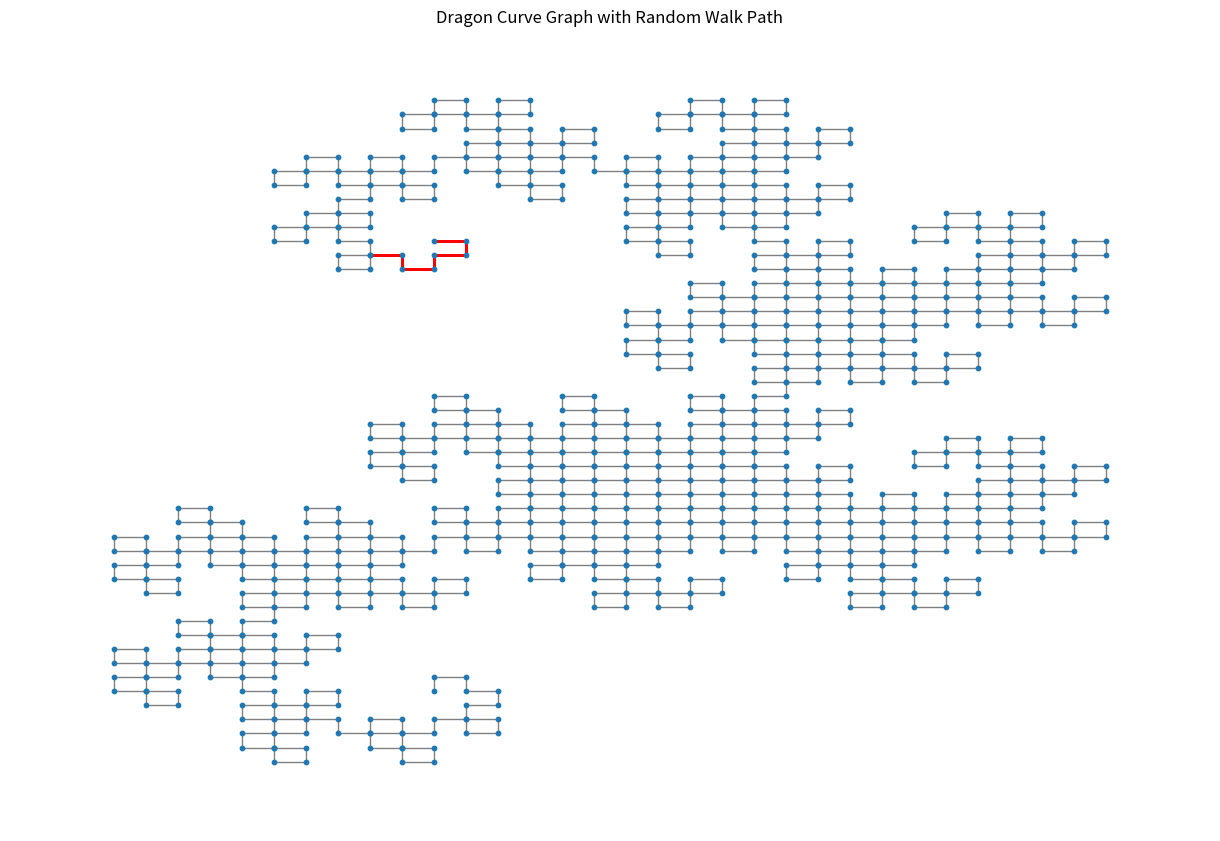
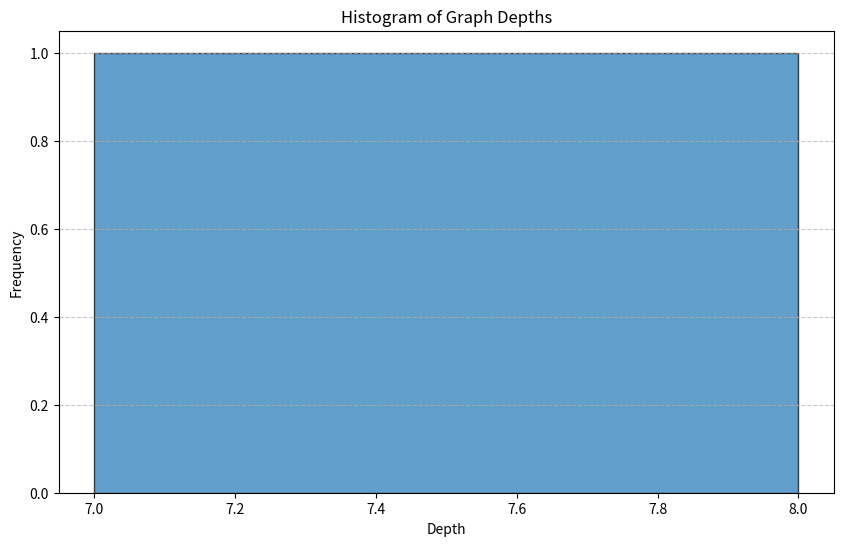

These charts were generated, in order, by the following Python code:
import numpy as np
import matplotlib.pyplot as plt
import networkx as nx
import random

def generate_dragon_curve(iterations):
    curve = [0 + 0j, 1 + 0j]
    for _ in range(iterations):
        curve_extension = [1j * (p - curve[-1]) + curve[-1] for p in reversed(curve[:-1])]
        curve.extend(curve_extension)
    return curve

def dragon_curve_to_graph(curve):
    G = nx.Graph()
    for i in range(len(curve) - 1):
        G.add_edge(i, i + 1)
    return G

def move_and_extend_dragon(start_node, G, steps, iterations_to_extend):
    current_node = start_node
    path = []
    visited_nodes = {current_node}

    for _ in range(steps):
        neighbors = list(G.neighbors(current_node))
        if neighbors:
            if len(G.nodes) < (2 ** iterations_to_extend) + 1:
                curve = generate_dragon_curve(iterations_to_extend)
                dragon_graph = dragon_curve_to_graph(curve)
                G = nx.compose(G, dragon_graph)

            # next_node = random.choice(neighbors)

            weights = []
            for neighbor in neighbors:
                if neighbor not in visited_nodes:
                    weights.append(3)
                else:
                    weights.append(1)

            total_weight = sum(weights)
            probabilities = [w / total_weight for w in weights]
            next_node = random.choices(neighbors, weights=probabilities, k=1)[0]

            path.append((current_node, next_node))
            current_node = next_node
            visited_nodes.add(current_node)
        else:
            break

    visited_subgraph = G.subgraph(visited_nodes)
    depth = nx.diameter(visited_subgraph)
    return path, depth, G

N = 1
result = []
for i in range(N):
    iterations = 10
    steps = 50
    iterations_to_extend = 3

    curve = generate_dragon_curve(iterations)
    dragon_graph = dragon_curve_to_graph(curve)
    start_node = 0
    random_walk_path, depths, extended_graph = move_and_extend_dragon(start_node, dragon_graph, steps, iterations_to_extend)

    print("Random Walk Path:")
    for edge in random_walk_path:
        print(edge)

    result.append(depths)
    print(i)
    pos = {i: (p.real, p.imag) for i, p in enumerate(curve)}
    plt.figure(figsize=(12, 8))
    nx.draw(extended_graph, pos, with_labels=False, node_size=10, edge_color='gray')
    nx.draw_networkx_edges(extended_graph, pos, edgelist=random_walk_path, edge_color='red', width=2)
    plt.title("Dragon Curve Graph with Random Walk Path")
    plt.show()

print(result)
plt.figure(figsize=(10, 6))
plt.hist(result, bins=range(min(result), max(result) + 2), edgecolor='black', alpha=0.7)
plt.title("Histogram of Graph Depths")
plt.xlabel("Depth")
plt.ylabel("Frequency")
plt.grid(axis='y', linestyle='--', alpha=0.7)
plt.show()
